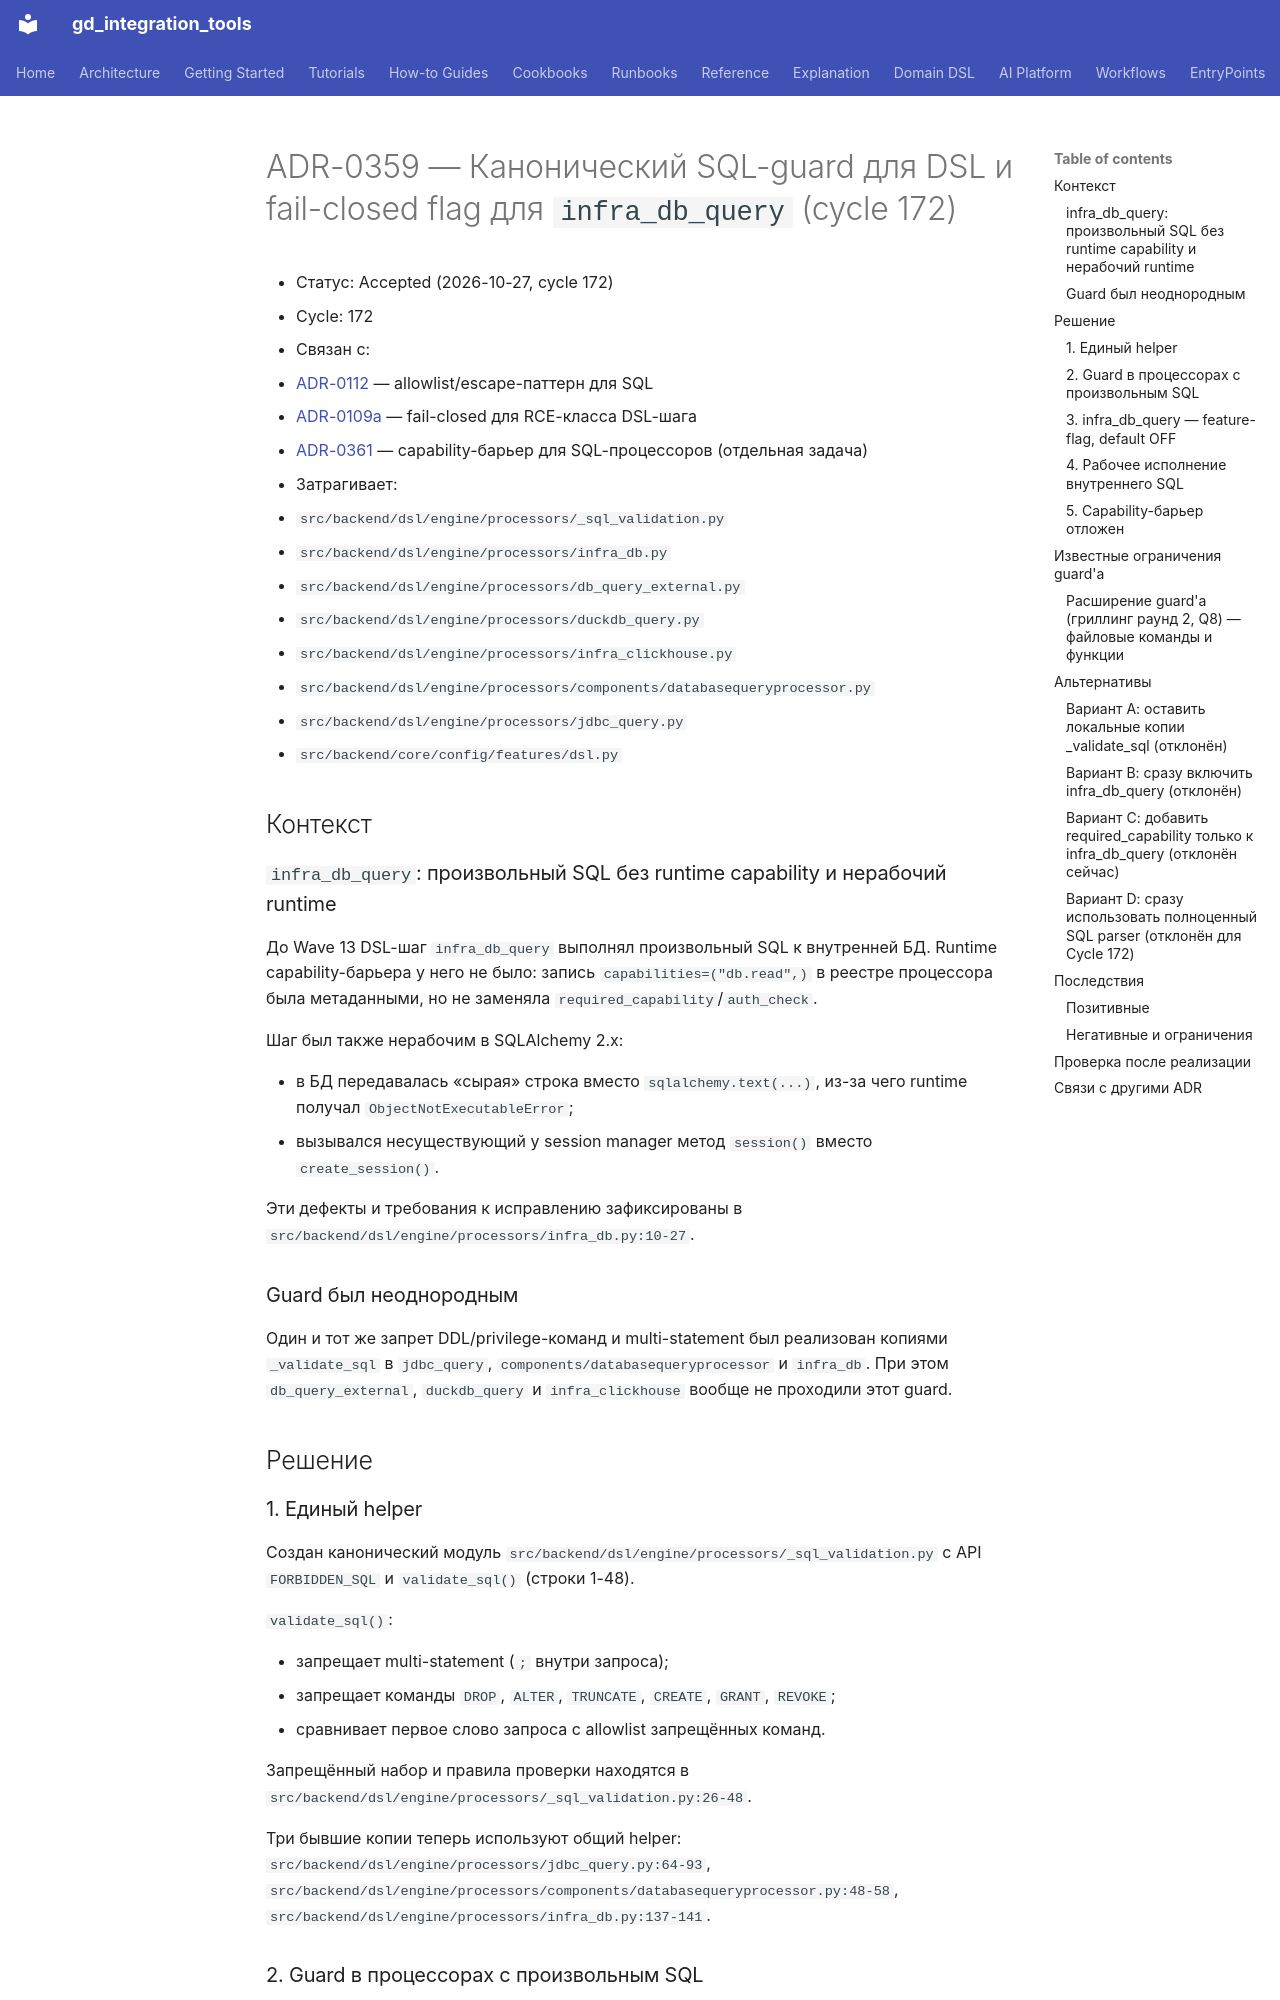

repository: IvanKorch1289/gd_integration_tools · page: adr/0359-dsl-sql-guard-and-infra-db-flag/index.html · generator: mkdocs

# ADR-0359 — Канонический SQL-guard для DSL и fail-closed flag для `infra_db_query` (cycle 172)

* Статус: Accepted (2026-10-27, cycle 172)
* Cycle: 172
* Связан с:
  - [ADR-0112](0112-security-audit-status.md) — allowlist/escape-паттерн для SQL
  - [ADR-0109a](0109a-script-runner-dsl.md) — fail-closed для RCE-класса DSL-шага
  - [ADR-0361](0361-capability-enforcement-required-capability-semantics.md) — capability-барьер для SQL-процессоров (отдельная задача)
* Затрагивает:
  - `src/backend/dsl/engine/processors/_sql_validation.py`
  - `src/backend/dsl/engine/processors/infra_db.py`
  - `src/backend/dsl/engine/processors/db_query_external.py`
  - `src/backend/dsl/engine/processors/duckdb_query.py`
  - `src/backend/dsl/engine/processors/infra_clickhouse.py`
  - `src/backend/dsl/engine/processors/components/databasequeryprocessor.py`
  - `src/backend/dsl/engine/processors/jdbc_query.py`
  - `src/backend/core/config/features/dsl.py`

## Контекст

### `infra_db_query`: произвольный SQL без runtime capability и нерабочий runtime

До Wave 13 DSL-шаг `infra_db_query` выполнял произвольный SQL к
внутренней БД. Runtime capability-барьера у него не было: запись
`capabilities=("db.read",)` в реестре процессора была метаданными, но
не заменяла `required_capability`/`auth_check`.

Шаг был также нерабочим в SQLAlchemy 2.x:

- в БД передавалась «сырая» строка вместо `sqlalchemy.text(...)`, из-за
  чего runtime получал `ObjectNotExecutableError`;
- вызывался несуществующий у session manager метод `session()` вместо
  `create_session()`.

Эти дефекты и требования к исправлению зафиксированы в
`src/backend/dsl/engine/processors/infra_db.py:10-27`.

### Guard был неоднородным

Один и тот же запрет DDL/privilege-команд и multi-statement был
реализован копиями `_validate_sql` в `jdbc_query`,
`components/databasequeryprocessor` и `infra_db`. При этом
`db_query_external`, `duckdb_query` и `infra_clickhouse` вообще не
проходили этот guard.

## Решение

### 1. Единый helper

Создан канонический модуль
`src/backend/dsl/engine/processors/_sql_validation.py` с API
`FORBIDDEN_SQL` и `validate_sql()` (строки 1-48).

`validate_sql()`:

- запрещает multi-statement (`;` внутри запроса);
- запрещает команды `DROP`, `ALTER`, `TRUNCATE`, `CREATE`, `GRANT`,
  `REVOKE`;
- сравнивает первое слово запроса с allowlist запрещённых команд.

Запрещённый набор и правила проверки находятся в
`src/backend/dsl/engine/processors/_sql_validation.py:26-48`.

Три бывшие копии теперь используют общий helper:
`src/backend/dsl/engine/processors/jdbc_query.py:64-93`,
`src/backend/dsl/engine/processors/components/databasequeryprocessor.py:48-58`,
`src/backend/dsl/engine/processors/infra_db.py:137-141`.
